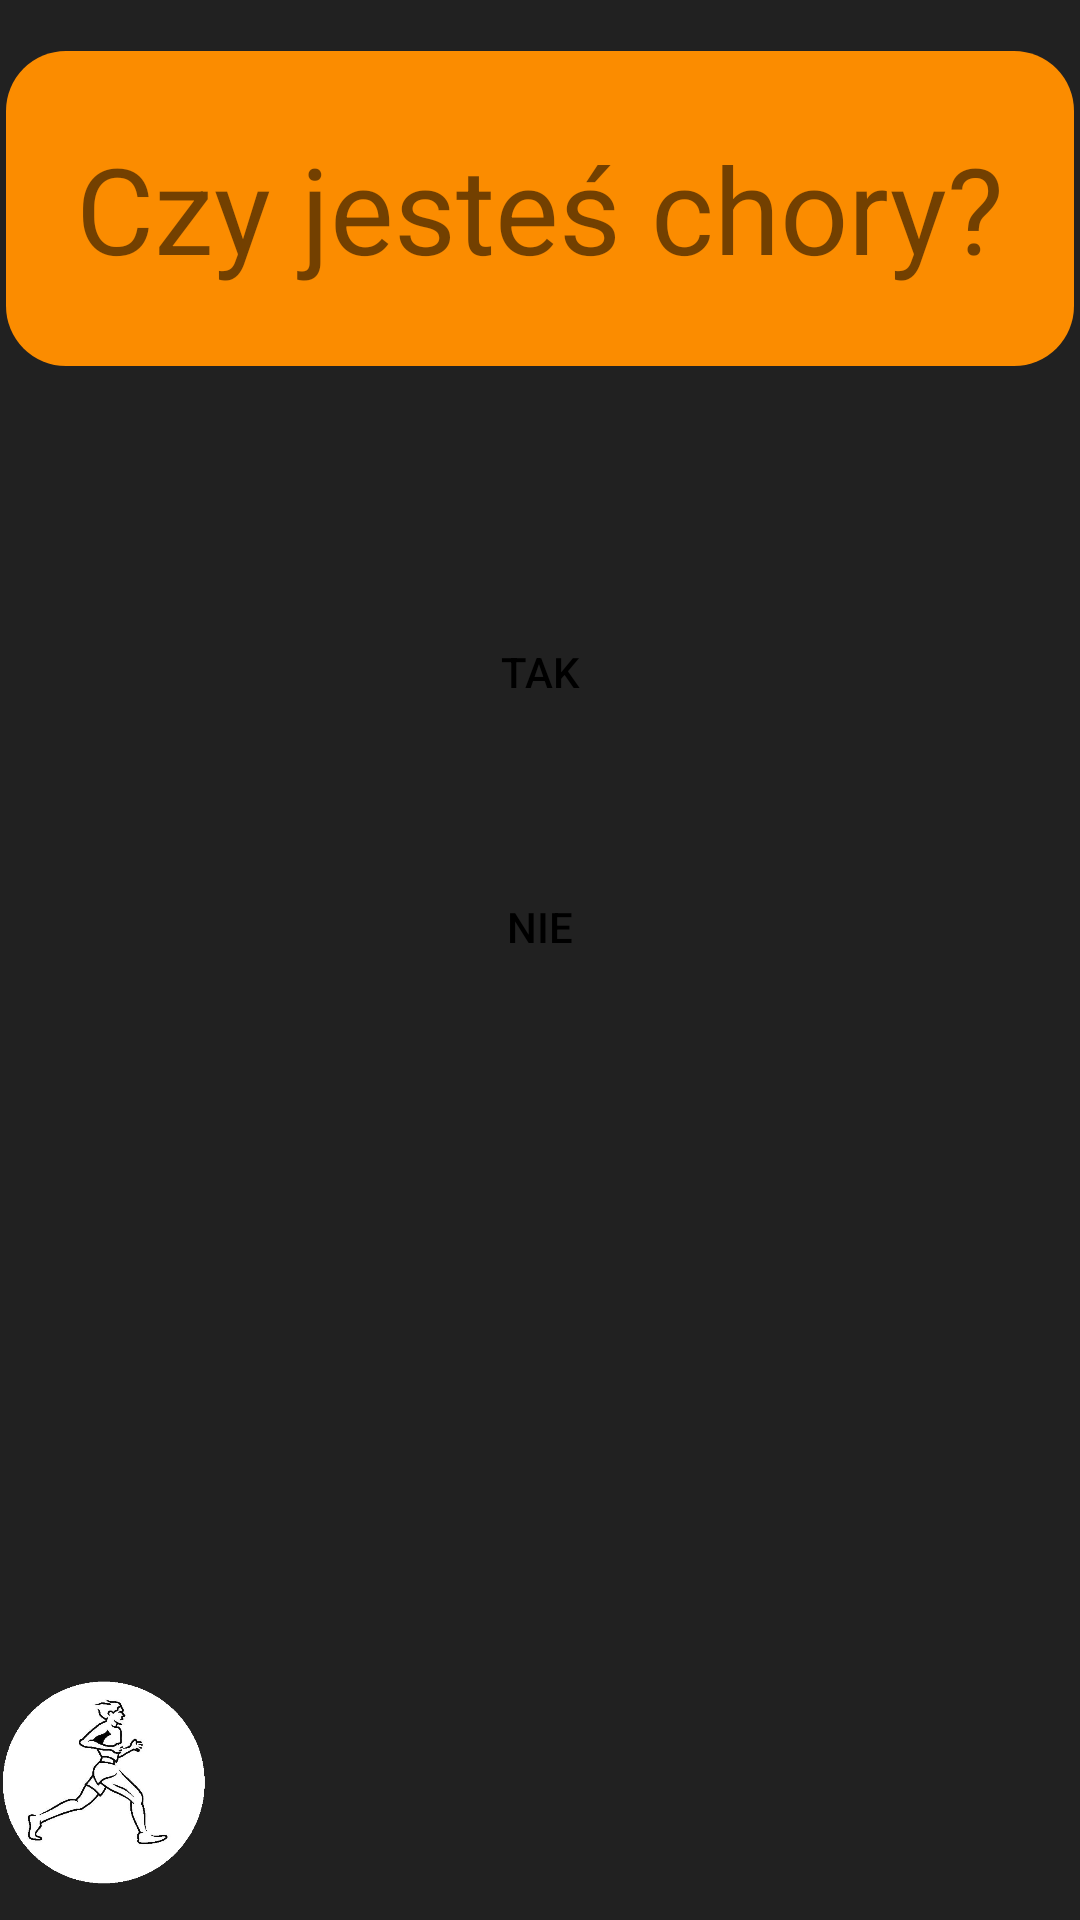

The Android layout XML behind this screen, and the referenced resources:
<!-- AndroidManifest.xml: application theme AppTheme -->
<!-- res/layout/activity_question7.xml -->
<?xml version="1.0" encoding="utf-8"?>
<RelativeLayout xmlns:android="http://schemas.android.com/apk/res/android"
    xmlns:app="http://schemas.android.com/apk/res-auto"
    xmlns:tools="http://schemas.android.com/tools"
    android:layout_width="match_parent"
    android:layout_height="match_parent"
    android:background="#212121">

    <Button
        android:id="@+id/button8_q7"
        android:layout_width="368dp"
        android:layout_height="wrap_content"
        android:layout_centerInParent="true"
        android:layout_alignParentTop="true"
        android:layout_marginTop="200dp"
        android:text="Tak"
        android:background="@drawable/round_white"
        tools:layout_editor_absoluteX="8dp"
        tools:layout_editor_absoluteY="447dp" />

    <Button
        android:id="@+id/button6_q7"
        android:layout_width="368dp"
        android:layout_height="wrap_content"
        android:layout_centerInParent="true"
        android:layout_alignParentTop="true"
        android:layout_marginTop="285dp"
        android:text="Nie"
        android:background="@drawable/round_white"
        tools:layout_editor_absoluteX="8dp"
        tools:layout_editor_absoluteY="447dp" />


    <TextView
        android:id="@+id/text_q7"
        android:layout_width="356dp"
        android:layout_height="105dp"
        android:layout_centerInParent="true"
        android:layout_alignParentTop="true"
        android:layout_marginTop="17dp"
        android:background="@drawable/round_orange"
        android:gravity="center"
        android:text="Czy jesteś chory?"
        android:textSize="40dp" />


    <ImageView
        android:layout_width="70dp"
        android:layout_height="91dp"
        android:layout_alignParentStart="true"
        android:layout_alignParentBottom="true"
        android:src="@drawable/biegaczz" />


</RelativeLayout>
<!-- resources referenced by this layout -->
<resources>
  <!-- drawable biegaczz: png bitmap (drawable, 72449 bytes) -->
  <!-- drawable round_orange (drawable) -->
  <?xml version="1.0" encoding="utf-8"?>
  <shape xmlns:android="http://schemas.android.com/apk/res/android"
      android:shape="rectangle">
      <solid android:color="#fb8c00" />
      <corners android:radius="20dp" />
  
  </shape>
  <style name="AppTheme" parent="Theme.AppCompat.Light.DarkActionBar">
          
          <item name="android:colorPrimary">@color/colorPrimary</item>
          <item name="colorPrimaryDark">@color/colorPrimaryDark</item>
          <item name="colorAccent">@color/colorAccent</item>
          <item name="android:textColorPrimary">@color/colorBlack</item>
  
      </style>
  <color name="colorPrimary">#e6790c</color>
  <color name="colorPrimaryDark">#00574B</color>
  <color name="colorAccent">#D81B60</color>
  <color name="colorBlack">#000000</color>
</resources>
